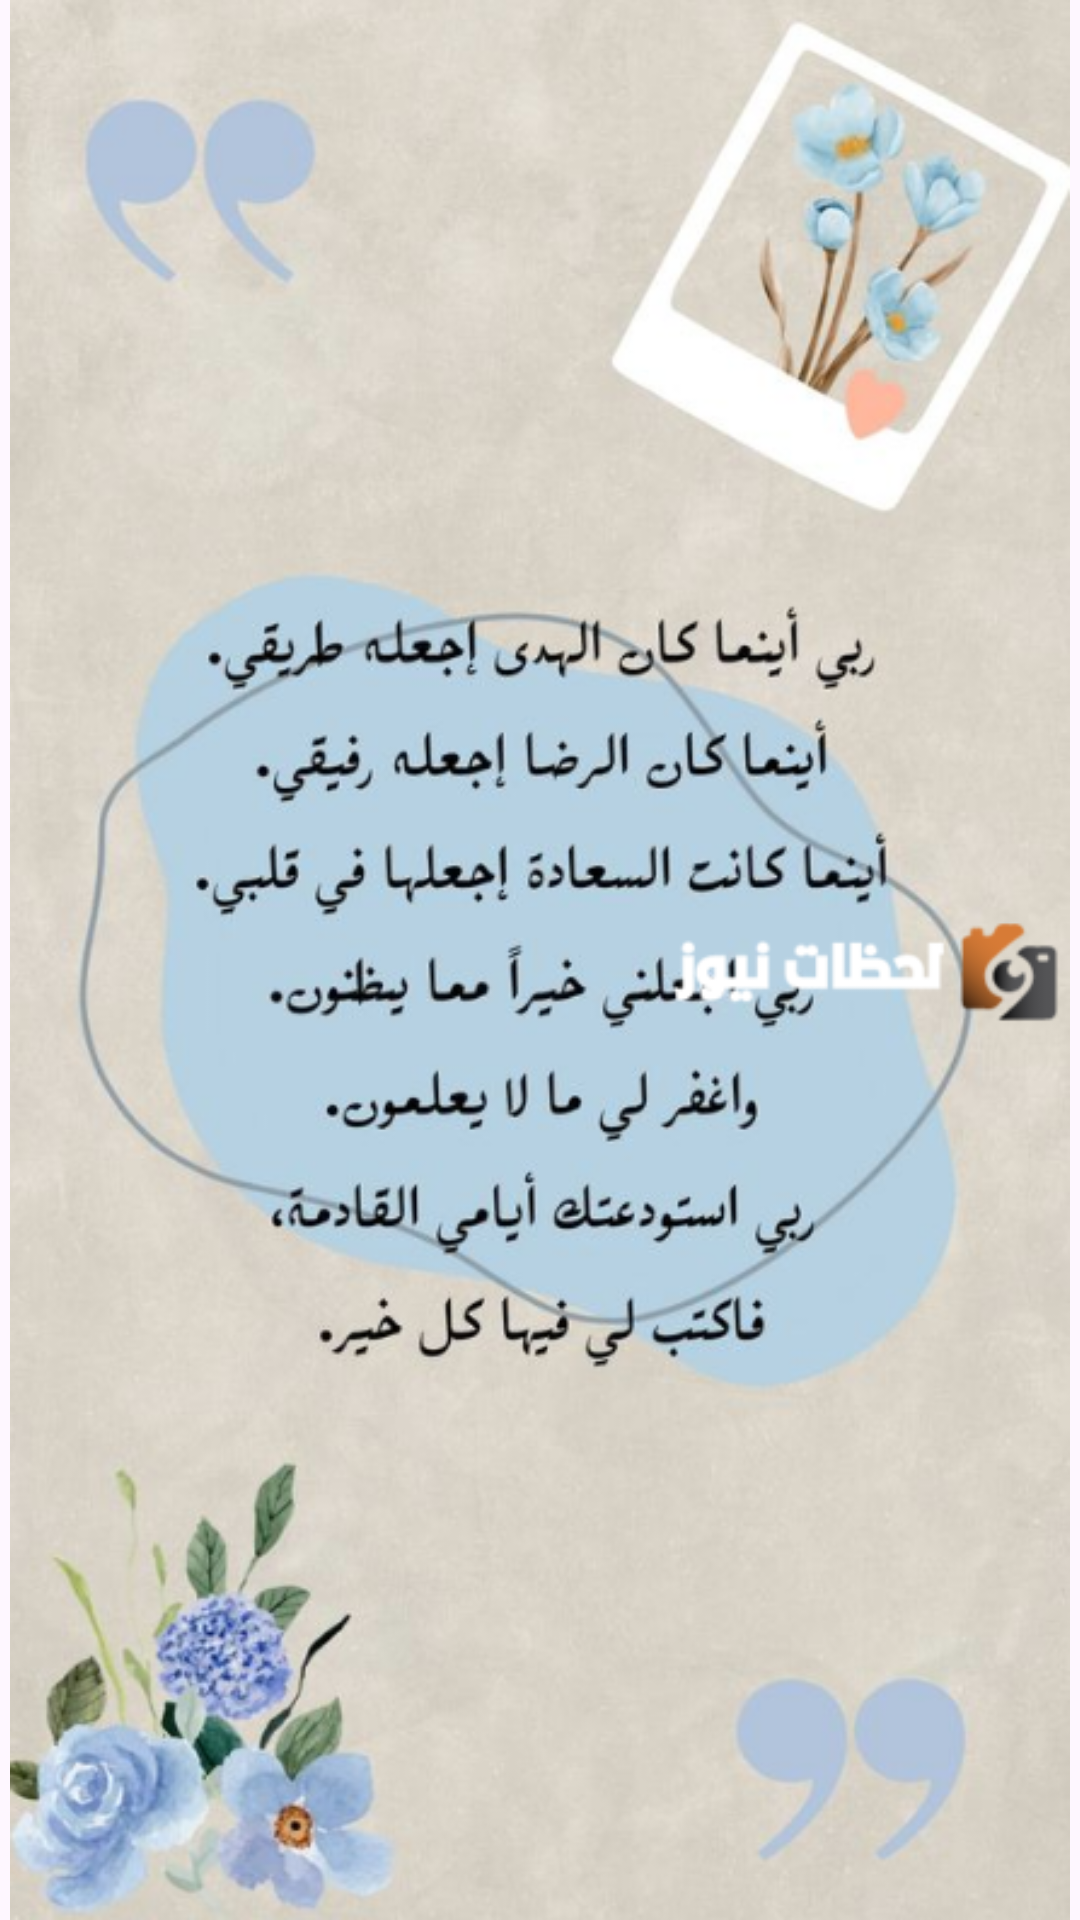

The Android layout XML behind this screen, and the referenced resources:
<!-- AndroidManifest.xml: application theme Theme.MyApp -->
<!-- res/layout/activity_d.xml -->
<LinearLayout
    android:id="@+id/main"
    android:layout_width="match_parent"
    android:layout_height="match_parent"
    android:orientation="vertical"
    xmlns:android="http://schemas.android.com/apk/res/android">


    <ImageView
        android:id="@+id/sp"
        android:layout_width="match_parent"
        android:layout_height="match_parent"
        android:src="@drawable/dd"
        />

</LinearLayout>
<!-- resources referenced by this layout -->
<resources>
  <!-- drawable dd: png bitmap (drawable, 341789 bytes) -->
  <style name="Theme.MyApp" parent="Base.Theme.MyApp" />
  <style name="Base.Theme.MyApp" parent="Theme.Material3.DayNight.NoActionBar">
  
      </style>
</resources>
